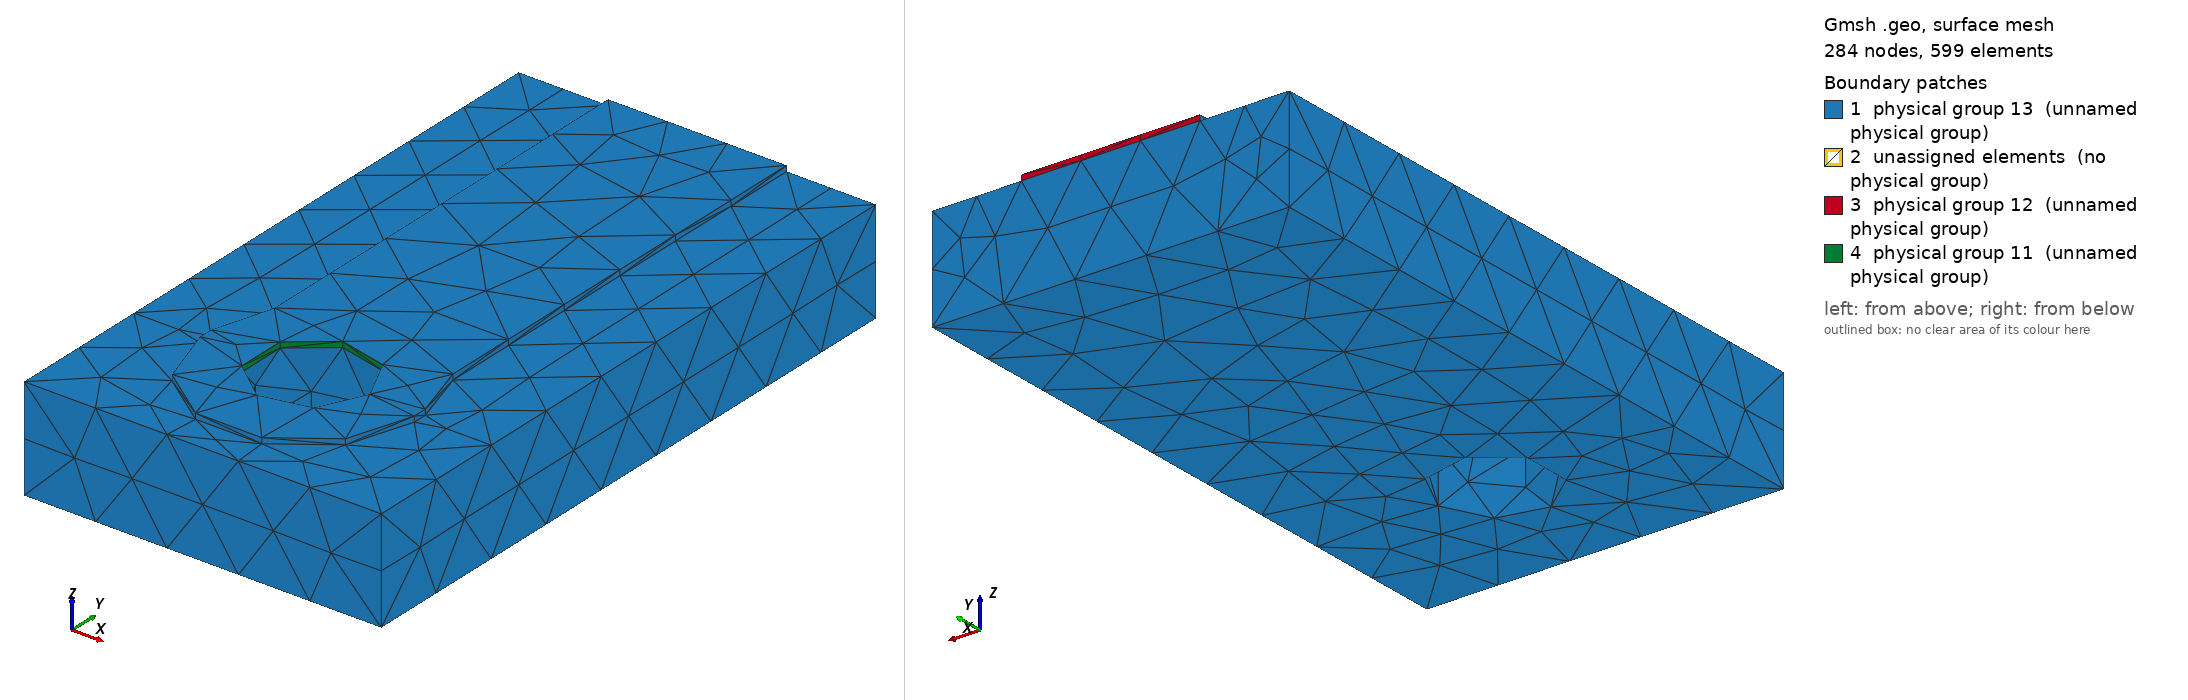

Gmsh geometry script, surface-meshed: 284 nodes, 599 surface elements. Boundary patches (legend numbers): 1 physical group 13 (unnamed physical group), 2 unassigned elements (no physical group), 3 physical group 12 (unnamed physical group), 4 physical group 11 (unnamed physical group). Left view from above one corner, right view from below the opposite corner. Legend entries are the model's physical surfaces; 'unassigned elements' are surfaces in no physical group. The drawing asked Gmsh for element sizes between 1% and 20% of the model's largest extent; the script's own settings can give other sizes.

=== neck.geo (drawn) ===
SetFactory("OpenCASCADE");
Geometry.OCCBooleanPreserveNumbering = 1;
Mesh.MshFileVersion = 2.2;
Mesh.ElementOrder = 1;
Mesh.CharacteristicLengthMin = 0.0002;
Mesh.CharacteristicLengthMax = 0.0002;
// Coordinates in metres. Native trace direction localized to +Y.
Rectangle(1) = {-0.0015, -0.00010000000000000005, 0.00144, 0.003, 0.0002000000000000001};
Disk(2)={0,-0.00010000000000000005, 0.00144,0.0015,0.0015};
Disk(3)={0,0.00010000000000000005, 0.00144,0.0015,0.0015};
pad[]=BooleanUnion{Surface{1};Delete;}{Surface{2,3};Delete;};
trace=news; Rectangle(trace)={-0.00125,0,0.00144,0.0025,0.007};
face[]=BooleanUnion{Surface{pad[]};Delete;}{Surface{trace};Delete;};
cu[]=Extrude{0,0,0.000077}{Surface{face[]};};
substrate=newv; Box(substrate)={-0.0025,-0.002,0,0.005,0.009000000000000001,0.00144};
hole=newv; Cylinder(hole)={0,0,-0.0001,0,0,0.002,0.0008};
solids[]=BooleanDifference{Volume{cu[1],substrate};Delete;}{Volume{hole};Delete;};
joined[]=BooleanFragments{Volume{solids[]};Delete;}{};
eps=1e-6;
copper[]=Volume In BoundingBox{-0.0025-eps,-0.002-eps,0.00144-eps,0.0025+eps,0.007+eps,0.0015170000000000001+eps};
fr4[]=Volume In BoundingBox{-0.0025-eps,-0.002-eps,-eps,0.0025+eps,0.007+eps,0.00144+eps};
terminal[]=Surface In BoundingBox{-0.0008-eps,-0.0008-eps,0.00144-eps,0.0008+eps,0.0008+eps,0.0015170000000000001+eps};
far[]=Surface In BoundingBox{-0.00125-eps,0.007-eps,0.00144-eps,0.00125+eps,0.007+eps,0.0015170000000000001+eps};
outer[]=CombinedBoundary{Volume{joined[]};};
outer[]=Abs(outer[]);
outer[]-={terminal[],far[]};
Physical Volume(1)={copper[]};
Physical Volume(2)={fr4[]};
Physical Surface(11)={terminal[]};
Physical Surface(12)={far[]};
Physical Surface(13)={outer[]};
